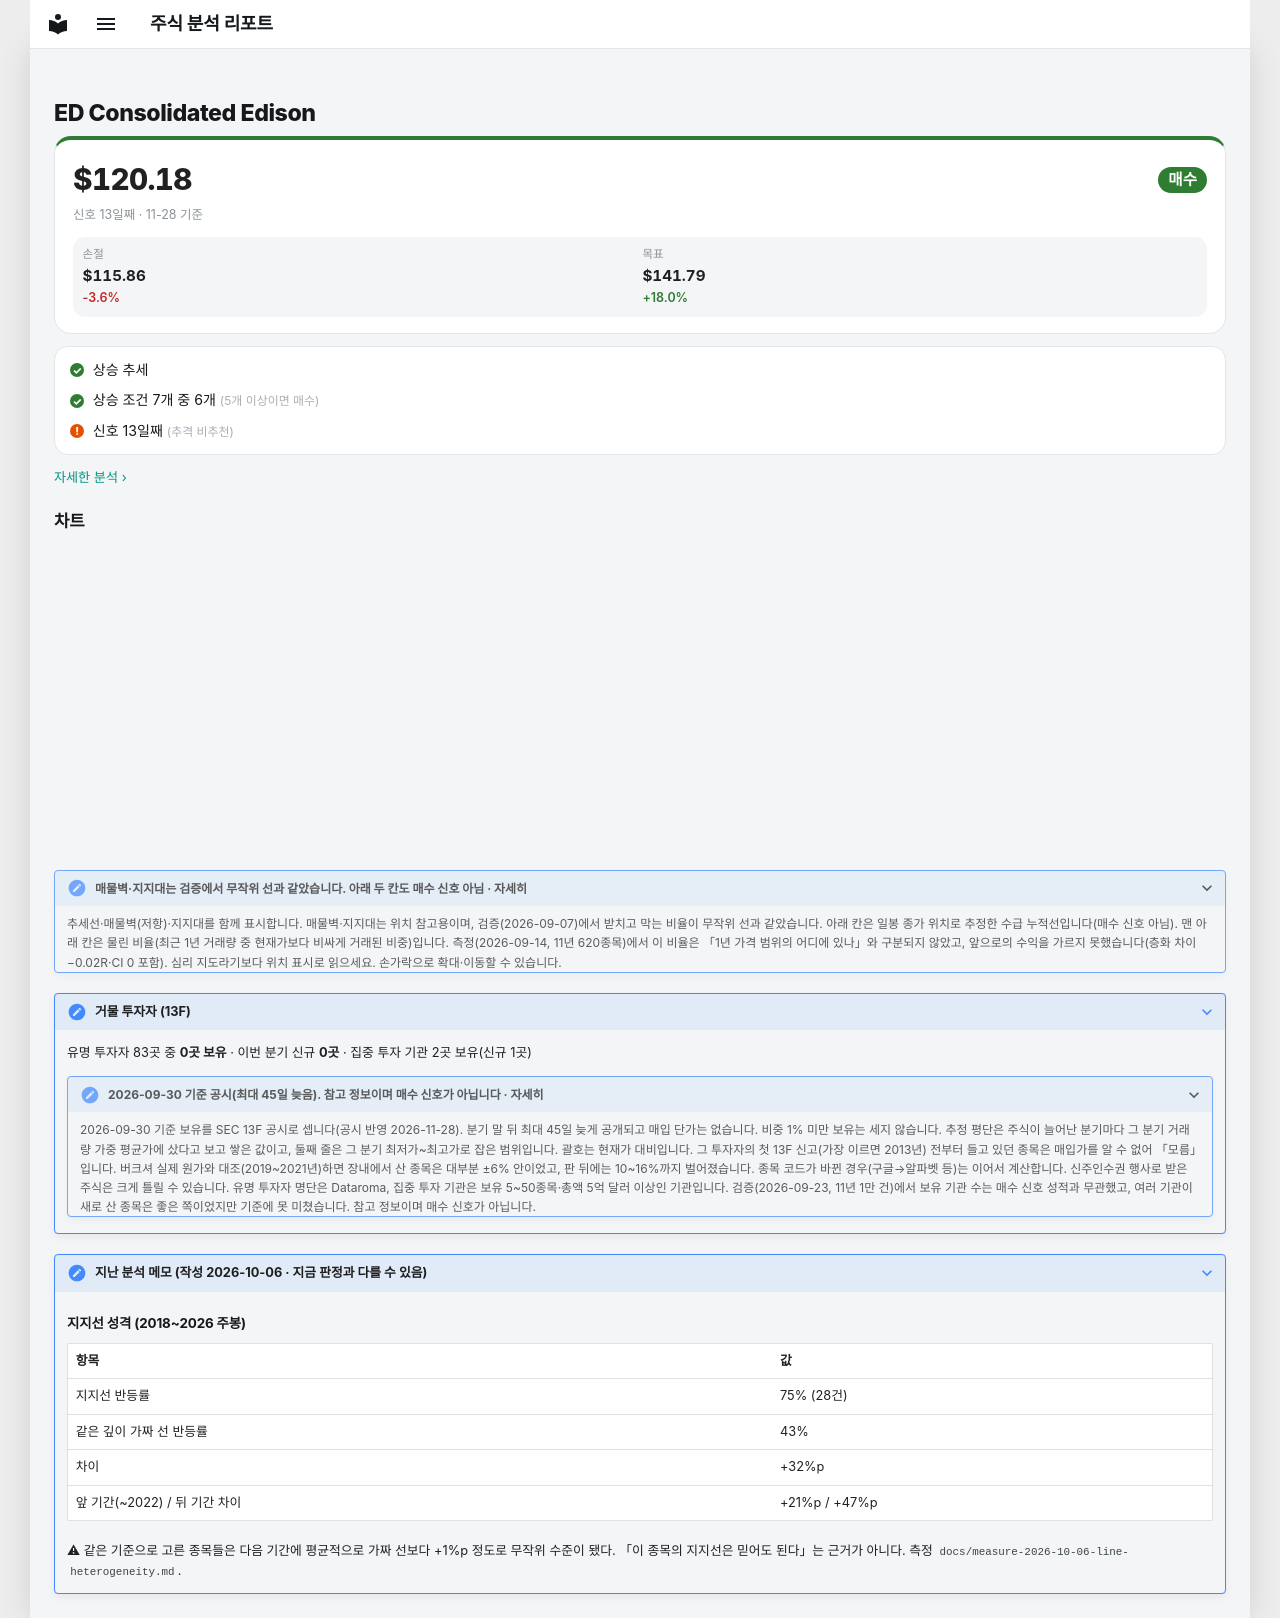

repository: soloandco/stock-reports · page: watchlist/ED/index.html · generator: mkdocs

---
type: watchlist
ticker: ED
market: NYSE
title: Consolidated Edison 관찰 종목
created: 2026-10-06
updated: 2026-10-06
tags:
  - stock-agent
  - watchlist
  - ED
  - support-fit
status: watching
comments: true
---

# ED Consolidated Edison

<div class="m-sum m-sum--buy"><div class="m-sum__top"><span class="m-sum__px">$120.18</span><span class="verdict verdict-buy">매수</span></div><div class="m-sum__sub">신호 13일째 · 11-28 기준</div><div class="m-lv3"><div><span>손절</span><b>$115.86</b><em class="m-neg">-3.6%</em></div><div><span>목표</span><b>$141.79</b><em class="m-pos">+18.0%</em></div></div></div>

<div class="m-box m-checks"><div class="m-ck m-ck--ok"><i>✓</i><span>상승 추세</span></div><div class="m-ck m-ck--ok"><i>✓</i><span>상승 조건 7개 중 6개 <small>(5개 이상이면 매수)</small></span></div><div class="m-ck m-ck--warn"><i>!</i><span>신호 13일째 <small>(추격 비추천)</small></span></div></div>

<p class="m-more"><a href="../../snapshots/ED-2026-11-28/">자세한 분석 ›</a></p>


## 차트

<div class="stock-chart" data-src="../charts/ED.json" data-stop="115.8587"></div>

<details class="stock-chart-note"><summary>매물벽·지지대는 검증에서 무작위 선과 같았습니다. 아래 두 칸도 매수 신호 아님 · 자세히</summary>
<p>추세선·매물벽(저항)·지지대를 함께 표시합니다. 매물벽·지지대는 위치 참고용이며, 검증(2026-09-07)에서 받치고 막는 비율이 무작위 선과 같았습니다. 아래 칸은 일봉 종가 위치로 추정한 수급 누적선입니다(매수 신호 아님). 맨 아래 칸은 물린 비율(최근 1년 거래량 중 현재가보다 비싸게 거래된 비중)입니다. 측정(2026-09-14, 11년 620종목)에서 이 비율은 「1년 가격 범위의 어디에 있나」와 구분되지 않았고, 앞으로의 수익을 가르지 못했습니다(층화 차이 −0.02R·CI 0 포함). 심리 지도라기보다 위치 표시로 읽으세요. 손가락으로 확대·이동할 수 있습니다.</p>
</details>

??? note "거물 투자자 (13F)"

    유명 투자자 83곳 중 **0곳 보유** · 이번 분기 신규 **0곳** · 집중 투자 기관 2곳 보유(신규 1곳)

    <details class="stock-chart-note"><summary>2026-09-30 기준 공시(최대 45일 늦음). 참고 정보이며 매수 신호가 아닙니다 · 자세히</summary>
    <p>2026-09-30 기준 보유를 SEC 13F 공시로 셉니다(공시 반영 2026-11-28). 분기 말 뒤 최대 45일 늦게 공개되고 매입 단가는 없습니다. 비중 1% 미만 보유는 세지 않습니다. 추정 평단은 주식이 늘어난 분기마다 그 분기 거래량 가중 평균가에 샀다고 보고 쌓은 값이고, 둘째 줄은 그 분기 최저가~최고가로 잡은 범위입니다. 괄호는 현재가 대비입니다. 그 투자자의 첫 13F 신고(가장 이르면 2013년) 전부터 들고 있던 종목은 매입가를 알 수 없어 「모름」입니다. 버크셔 실제 원가와 대조(2019~2021년)하면 장내에서 산 종목은 대부분 ±6% 안이었고, 판 뒤에는 10~16%까지 벌어졌습니다. 종목 코드가 바뀐 경우(구글→알파벳 등)는 이어서 계산합니다. 신주인수권 행사로 받은 주식은 크게 틀릴 수 있습니다. 유명 투자자 명단은 Dataroma, 집중 투자 기관은 보유 5~50종목·총액 5억 달러 이상인 기관입니다. 검증(2026-09-23, 11년 1만 건)에서 보유 기관 수는 매수 신호 성적과 무관했고, 여러 기관이 새로 산 종목은 좋은 쪽이었지만 기준에 못 미쳤습니다. 참고 정보이며 매수 신호가 아닙니다.</p></details>



??? note "지난 분석 메모 (작성 2026-10-06 · 지금 판정과 다를 수 있음)"

    ## 지지선 성격 (2018~2026 주봉)

    | 항목 | 값 |
    |---|---|
    | 지지선 반등률 | 75% (28건) |
    | 같은 깊이 가짜 선 반등률 | 43% |
    | 차이 | +32%p |
    | 앞 기간(~2022) / 뒤 기간 차이 | +21%p / +47%p |

    ⚠ 같은 기준으로 고른 종목들은 다음 기간에 평균적으로 가짜 선보다 +1%p 정도로 무작위 수준이 됐다.
    「이 종목의 지지선은 믿어도 된다」는 근거가 아니다. 측정 `docs/measure-2026-10-06-line-heterogeneity.md`.
